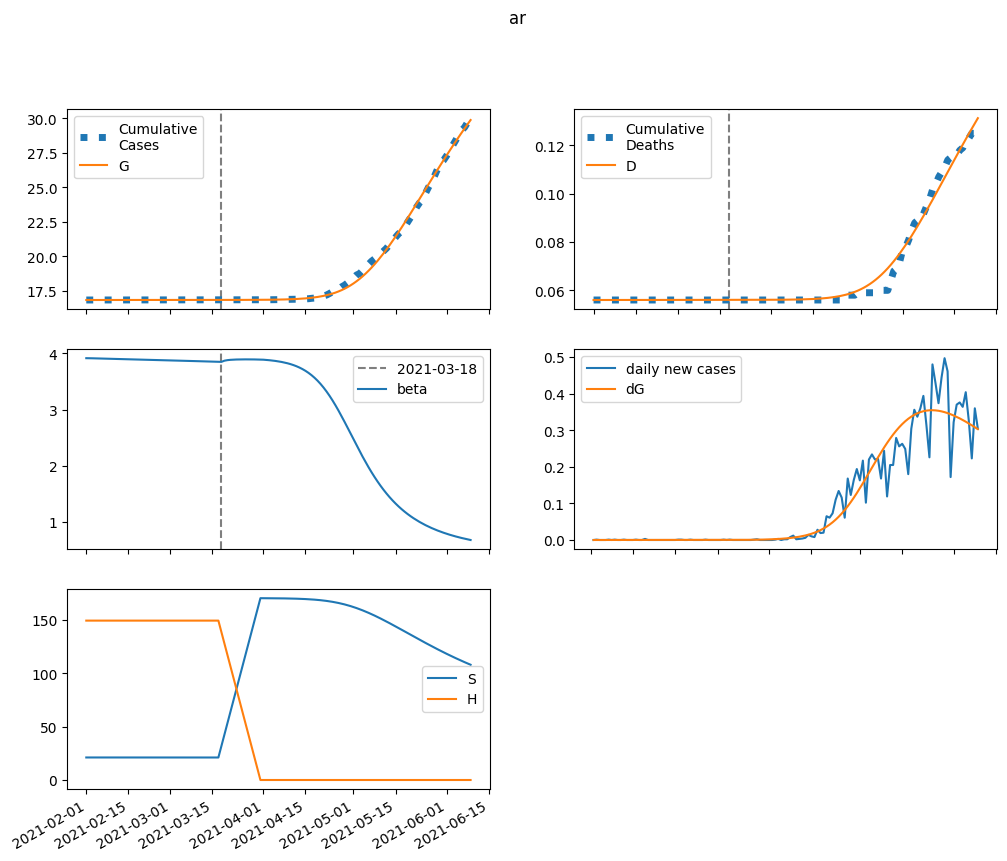

Values plotted in this chart, from the file beside it:
series, 2021-02-01, 2021-02-02, 2021-02-03, 2021-02-04, 2021-02-05, 2021-02-06, 2021-02-07, 2021-02-08, 2021-02-09, 2021-02-10, 2021-02-11, 2021-02-12, 2021-02-13, 2021-02-14, 2021-02-15, 2021-02-16, 2021-02-17, 2021-02-18, 2021-02-19, 2021-02-20, 2021-02-21, 2021-02-22, 2021-02-23
S, 21100, 21099, 21098, 21098, 21097, 21097, 21096, 21095, 21095, 21094, 21094, 21093, 21093, 21092, 21092, 21091, 21090, 21090, 21089, 21089, 21088, 21087, 21087
E, 0.0, 0.7899, 1.322, 1.686, 1.941, 2.121, 2.253, 2.35, 2.425, 2.483, 2.529, 2.567, 2.6, 2.628, 2.652, 2.675, 2.696, 2.715, 2.734, 2.751, 2.769, 2.786, 2.802
I, 3.065, 1.925, 1.248, 0.8479, 0.6143, 0.4799, 0.4042, 0.363, 0.3419, 0.3322, 0.3289, 0.3291, 0.331, 0.3338, 0.337, 0.3401, 0.3432, 0.3461, 0.3489, 0.3515, 0.3541, 0.3565, 0.3588
A, 10.16, 9.758, 9.494, 9.327, 9.224, 9.167, 9.141, 9.137, 9.149, 9.172, 9.204, 9.242, 9.284, 9.33, 9.379, 9.43, 9.482, 9.535, 9.59, 9.645, 9.701, 9.757, 9.814
IH, 0.0, 0.5265, 0.5902, 0.5052, 0.3947, 0.3, 0.2303, 0.183, 0.1525, 0.1339, 0.1231, 0.1171, 0.1143, 0.1132, 0.1131, 0.1136, 0.1144, 0.1153, 0.1163, 0.1173, 0.1182, 0.1191, 0.1199
IN, 0.613, 1.215, 1.577, 1.797, 1.933, 2.02, 2.079, 2.121, 2.154, 2.183, 2.208, 2.233, 2.257, 2.282, 2.306, 2.331, 2.355, 2.38, 2.405, 2.43, 2.455, 2.48, 2.506
D, 56.0, 56.0, 56, 56.01, 56.01, 56.01, 56.02, 56.02, 56.02, 56.02, 56.02, 56.02, 56.02, 56.02, 56.02, 56.03, 56.03, 56.03, 56.03, 56.03, 56.03, 56.03, 56.03
R, 0.0, 0.4181, 1.094, 1.799, 2.458, 3.06, 3.614, 4.134, 4.63, 5.113, 5.587, 6.058, 6.528, 6.998, 7.471, 7.945, 8.423, 8.903, 9.387, 9.873, 10.36, 10.86, 11.35
G, 16828, 16828, 16828, 16828, 16828, 16828, 16828, 16828, 16829, 16829, 16829, 16829, 16829, 16829, 16829, 16829, 16830, 16830, 16830, 16830, 16830, 16830, 16830
H, 149282, 149282, 149282, 149282, 149282, 149282, 149282, 149282, 149282, 149282, 149282, 149282, 149282, 149282, 149282, 149282, 149282, 149282, 149282, 149282, 149282, 149282, 149282
beta, 3.916, 3.916, 3.914, 3.912, 3.911, 3.909, 3.908, 3.906, 3.905, 3.903, 3.902, 3.901, 3.899, 3.898, 3.896, 3.895, 3.894, 3.892, 3.891, 3.889, 3.888, 3.887, 3.885
